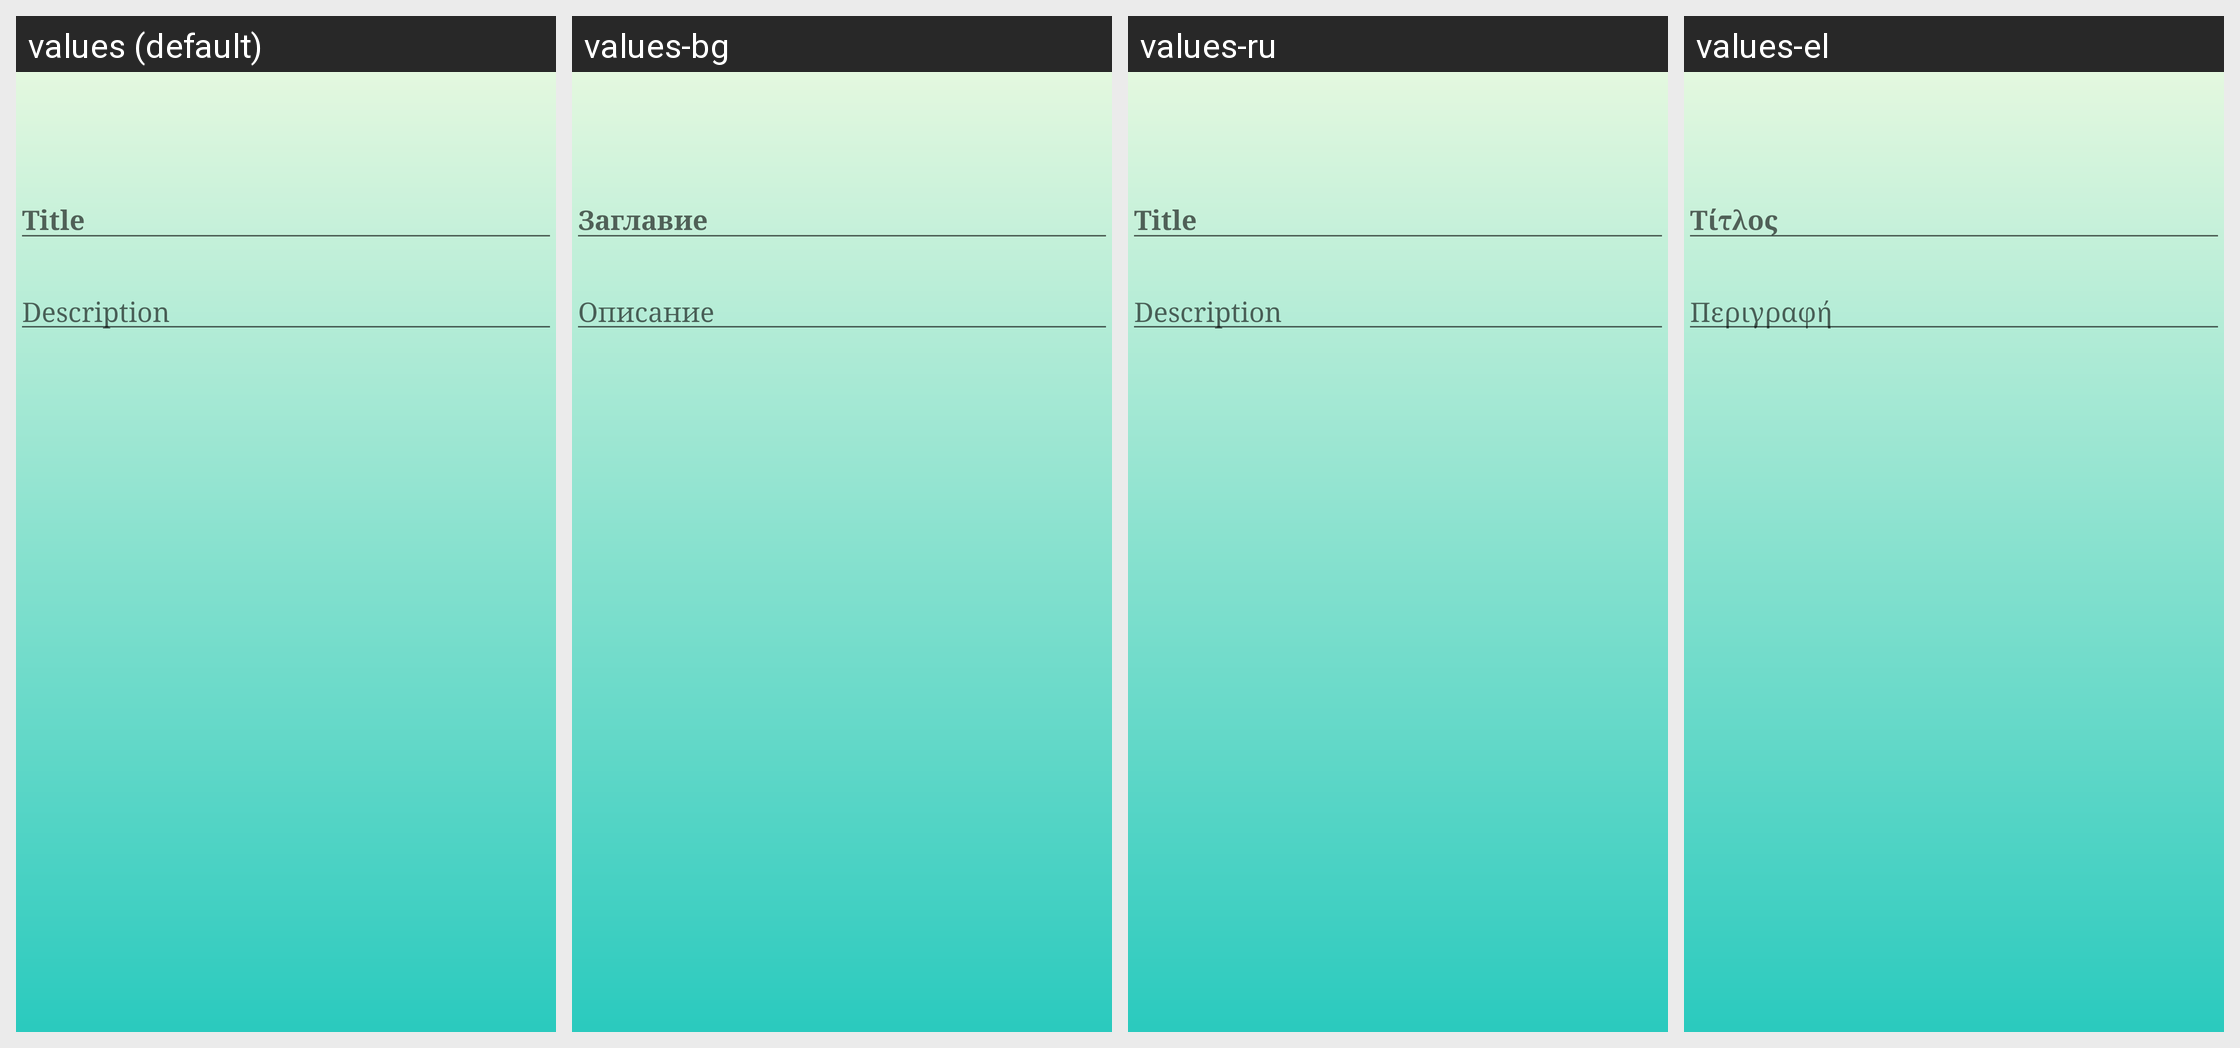

Strings drawn on this Android screen and how each of the app's shown locales translates them:
Android screen res/layout/activity_add_note.xml rendered under 4 locales, left to right: values (default), values-bg, values-ru, values-el. Device: Nexus 5 (rendered at 1080×1920; each locale shown at half size, 540×960, under a caption strip naming it); theme AppTheme.
Other locales in the repository, not shown: values-de.
Strings drawn on this screen, with the default value and each locale's value (text and hints the layout hard-codes appear in the picture but are not listed):

title
  values: Title
  values-bg: Заглавие
  values-ru: Title
  values-el: Τίτλος

description
  values: Description
  values-bg: Описание
  values-ru: Description
  values-el: Περιγραφή
